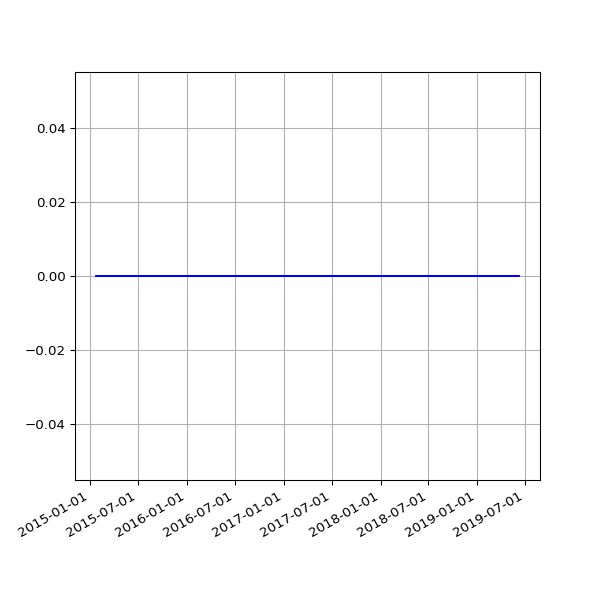

The data file committed next to this chart (first rows):
date, value
2015-01-24 02:21:55 +0000, 0
2015-01-25 02:19:33 +0000, 0
2015-01-26 02:23:29 +0000, 0
2015-01-27 02:39:09 +0000, 0
2015-01-28 02:31:51 +0000, 0
2015-01-29 02:35:26 +0000, 0
2015-01-30 04:38:45 +0000, 0
2015-01-31 02:20:09 +0000, 0
2015-02-01 02:18:26 +0000, 0
2015-02-02 02:23:17 +0000, 0
2015-02-03 02:35:02 +0000, 0
2015-02-04 02:22:32 +0000, 0
2015-02-05 02:23:09 +0000, 0
2015-02-06 02:22:13 +0000, 0
2015-02-07 02:06:23 +0000, 0
2015-02-08 02:03:34 +0000, 0
2015-02-09 02:21:09 +0000, 0
2015-02-10 02:35:33 +0000, 0
2015-02-11 02:01:42 +0000, 0
2015-02-12 03:08:40 +0000, 0
2015-02-13 02:10:34 +0000, 0
2015-02-14 02:06:14 +0000, 0
2015-02-15 02:04:16 +0000, 0
2015-02-16 02:23:09 +0000, 0
2015-02-17 02:26:02 +0000, 0
2015-02-18 02:32:52 +0000, 0
2015-02-19 02:39:30 +0000, 0
2015-02-20 02:35:54 +0000, 0
2015-02-21 01:57:35 +0000, 0
2015-02-22 02:01:19 +0000, 0
2015-02-23 02:22:54 +0000, 0
2015-02-24 02:26:12 +0000, 0
2015-02-25 02:45:48 +0000, 0
2015-02-26 02:50:08 +0000, 0
2015-02-27 02:52:01 +0000, 0
2015-02-28 02:06:18 +0000, 0
2015-03-01 02:03:07 +0000, 0
2015-03-02 02:33:12 +0000, 0
2015-03-03 02:40:34 +0000, 0
2015-03-04 02:51:31 +0000, 0
2015-03-05 02:24:54 +0000, 0
2015-03-06 02:17:43 +0000, 0
2015-03-07 02:04:13 +0000, 0
2015-03-08 01:55:32 +0000, 0
2015-03-09 02:09:44 +0000, 0
2015-03-10 02:18:54 +0000, 0
2015-03-11 02:42:45 +0000, 0
2015-03-12 02:09:27 +0000, 0
2015-03-13 02:05:27 +0000, 0
2015-03-14 02:03:51 +0000, 0
2015-03-15 01:59:39 +0000, 0
2015-03-16 02:17:22 +0000, 0
2015-03-17 02:20:27 +0000, 0
2015-03-19 03:36:54 +0000, 0
2015-03-20 03:35:10 +0000, 0
2015-03-21 03:21:30 +0000, 0
2015-03-22 03:25:15 +0000, 0
2015-03-23 03:27:11 +0000, 0
2015-03-24 03:33:32 +0000, 0
2015-03-25 03:48:30 +0000, 0
... 1,028 more rows
